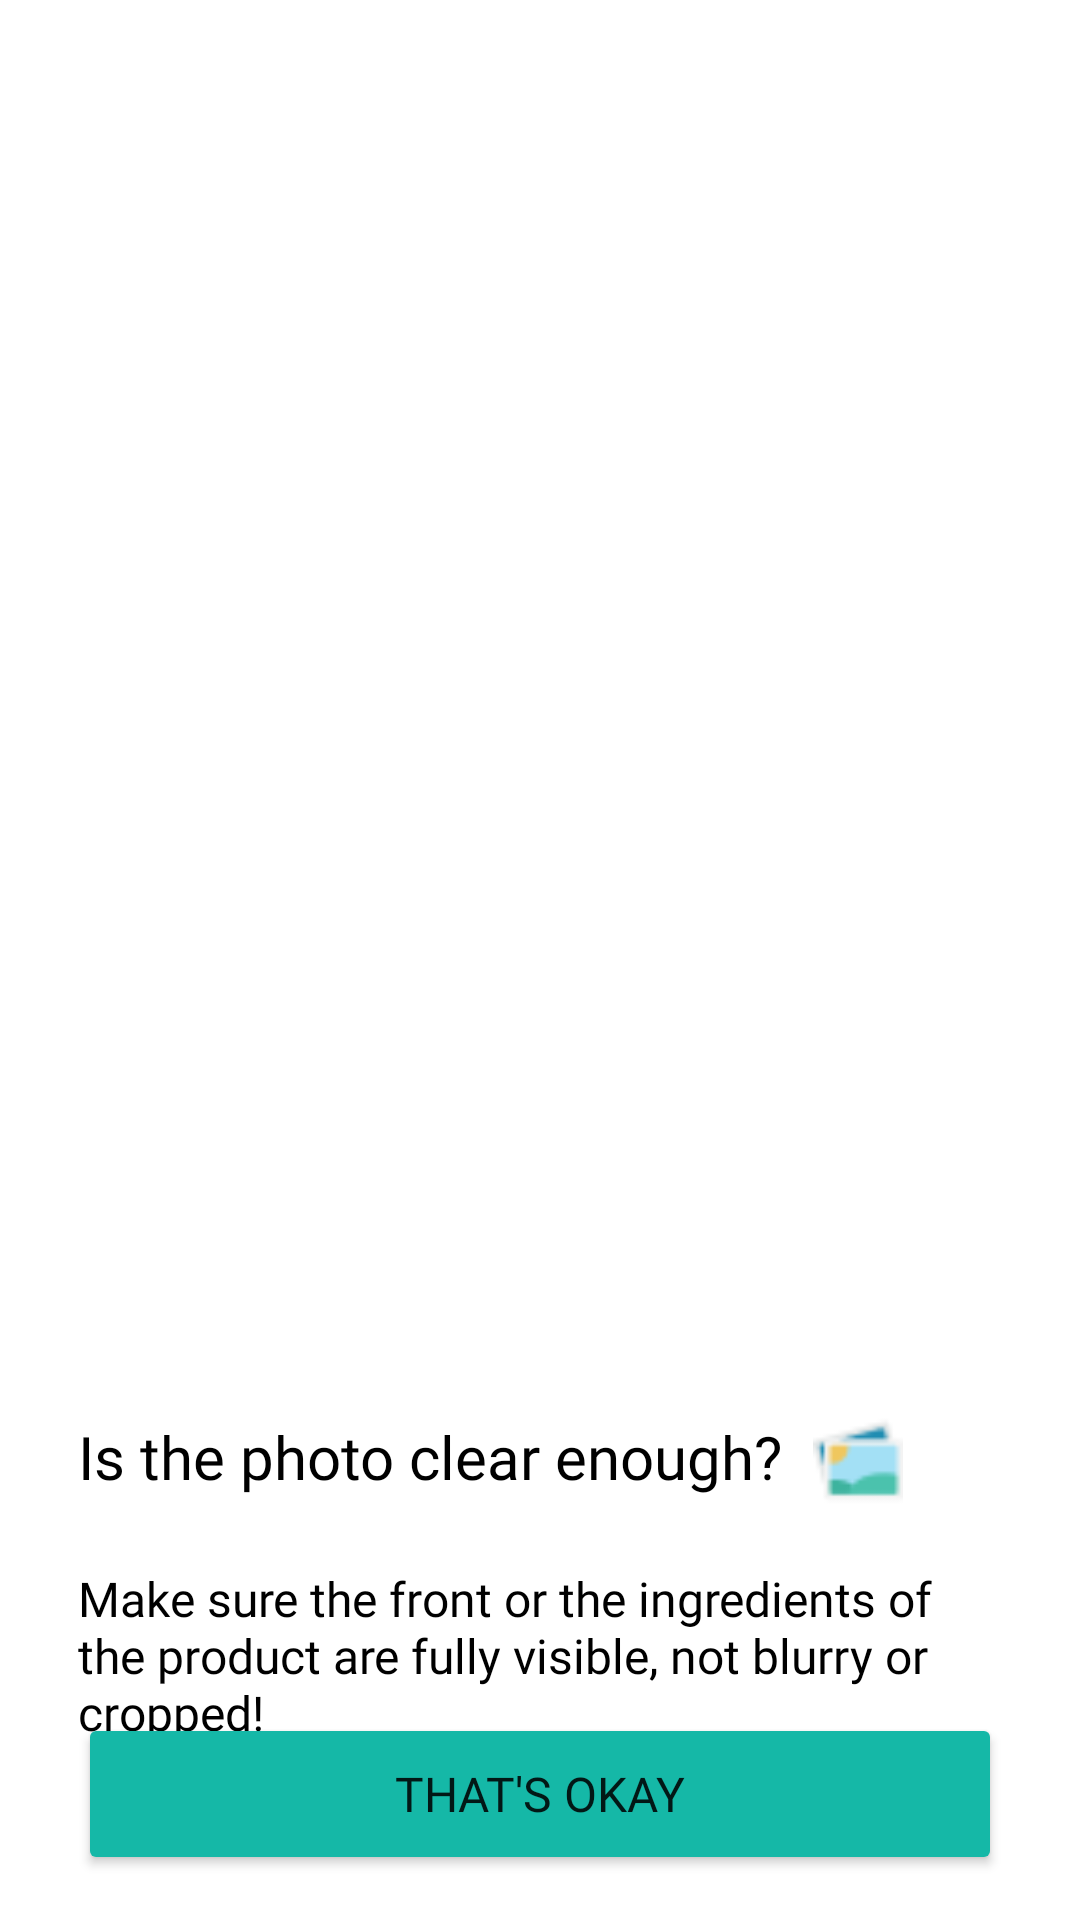

Android layout source for this screen:
<!-- AndroidManifest.xml: application theme Theme.FOSKIN -->
<!-- res/layout/activity_validate_product_scan.xml -->
<?xml version="1.0" encoding="utf-8"?>
<androidx.constraintlayout.widget.ConstraintLayout xmlns:android="http://schemas.android.com/apk/res/android"
    xmlns:app="http://schemas.android.com/apk/res-auto"
    xmlns:tools="http://schemas.android.com/tools"
    android:id="@+id/main"
    android:layout_width="match_parent"
    android:layout_height="match_parent"
    tools:context=".ui.detect.product.ValidateProductScanActivity">

    <ImageView
        android:id="@+id/previewImageView"
        android:layout_width="0dp"
        android:layout_height="450dp"
        android:scaleType="centerCrop"
        app:layout_constraintEnd_toEndOf="parent"
        app:layout_constraintStart_toStartOf="parent"
        app:layout_constraintTop_toTopOf="parent"
        app:srcCompat="@drawable/ic_launcher_background" />

    <ImageButton
        android:id="@+id/backValidate"
        android:layout_width="wrap_content"
        android:layout_height="wrap_content"
        android:layout_marginStart="16dp"
        android:layout_marginTop="40dp"
        android:background="#00FFFFFF"
        android:src="@drawable/back_arrow"
        app:layout_constraintStart_toStartOf="@id/previewImageView"
        app:layout_constraintTop_toTopOf="@id/previewImageView" />

    <LinearLayout
        android:id="@+id/instructionText1"
        android:layout_width="match_parent"
        android:layout_height="wrap_content"
        android:layout_marginStart="26dp"
        android:layout_marginTop="22dp"
        android:layout_marginEnd="26dp"
        android:orientation="horizontal"
        app:layout_constraintEnd_toEndOf="parent"
        app:layout_constraintStart_toStartOf="parent"
        app:layout_constraintTop_toBottomOf="@id/previewImageView">

        <TextView
            android:layout_width="wrap_content"
            android:layout_height="wrap_content"
            android:fontFamily="@font/poppins_bold"
            android:paddingEnd="10dp"
            android:text="@string/title_validate_product_scan"
            android:textColor="@color/black"
            android:textSize="20sp" />

        <ImageView
            android:layout_width="30dp"
            android:layout_height="30dp"
            android:layout_gravity="center_vertical"
            android:src="@drawable/pictures" />
    </LinearLayout>

    <TextView
        android:id="@+id/instructionText2"
        android:layout_width="0dp"
        android:layout_height="wrap_content"
        android:layout_marginTop="20dp"
        android:fontFamily="@font/poppins_medium"
        android:layout_marginStart="26dp"
        android:layout_marginEnd="26dp"
        android:text="@string/desc_validate_product_scan"
        android:textColor="@color/black"
        android:textSize="16sp"
        app:layout_constraintEnd_toEndOf="parent"
        app:layout_constraintStart_toStartOf="parent"
        app:layout_constraintTop_toBottomOf="@id/instructionText1" />

    <Button
        android:id="@+id/btnAgreeValidate"
        android:layout_width="match_parent"
        android:layout_height="54dp"
        android:layout_marginStart="26dp"
        android:layout_marginEnd="26dp"
        android:layout_marginBottom="26dp"
        android:backgroundTint="@color/green"
        android:fontFamily="@font/poppins_semi_bold"
        android:text="That's okay"
        android:textSize="16sp"
        app:layout_constraintBottom_toBottomOf="parent"
        app:layout_constraintEnd_toEndOf="parent"
        app:layout_constraintStart_toStartOf="parent"
        app:layout_constraintTop_toBottomOf="@id/instructionText2" />

    <Button
        android:id="@+id/btnTryAgainValidate"
        android:layout_width="match_parent"
        android:layout_height="54dp"
        android:layout_marginTop="10dp"
        android:layout_marginStart="26dp"
        android:layout_marginEnd="26dp"
        android:layout_marginBottom="26dp"
        android:background="@android:color/transparent"
        android:fontFamily="@font/poppins_semi_bold"
        android:text="Take another photo, please"
        android:textColor="@color/green"
        android:textSize="16sp"
        app:layout_constraintEnd_toEndOf="parent"
        app:layout_constraintStart_toStartOf="parent"
        app:layout_constraintTop_toBottomOf="@id/btnAgreeValidate" />

</androidx.constraintlayout.widget.ConstraintLayout>
<!-- resources referenced by this layout -->
<resources>
  <color name="black">#FF000000</color>
  <color name="green">#15B8A7</color>
  <!-- drawable back_arrow (drawable) -->
  <vector xmlns:android="http://schemas.android.com/apk/res/android"
      android:width="28dp"
      android:height="27dp"
      android:viewportWidth="28"
      android:viewportHeight="27">
    <path
        android:pathData="M22.167,12.448H8.33L12.565,7.874C12.763,7.66 12.858,7.384 12.83,7.107C12.801,6.829 12.651,6.573 12.413,6.395C12.175,6.217 11.868,6.132 11.559,6.157C11.251,6.183 10.966,6.318 10.768,6.532L4.935,12.825C4.895,12.875 4.86,12.928 4.83,12.983C4.83,13.035 4.83,13.067 4.748,13.119C4.695,13.24 4.668,13.368 4.667,13.497C4.668,13.626 4.695,13.754 4.748,13.874C4.748,13.927 4.748,13.958 4.83,14.011C4.86,14.066 4.895,14.118 4.935,14.168L10.768,20.462C10.878,20.58 11.015,20.676 11.17,20.741C11.326,20.806 11.495,20.84 11.667,20.84C11.939,20.84 12.203,20.755 12.413,20.598C12.531,20.51 12.629,20.402 12.7,20.28C12.772,20.158 12.816,20.024 12.83,19.887C12.844,19.75 12.828,19.611 12.783,19.479C12.737,19.348 12.663,19.225 12.565,19.119L8.33,14.546H22.167C22.476,14.546 22.773,14.435 22.992,14.238C23.21,14.042 23.333,13.775 23.333,13.497C23.333,13.219 23.21,12.952 22.992,12.755C22.773,12.558 22.476,12.448 22.167,12.448Z"
        android:fillColor="#ffffff"/>
  </vector>
  <!-- drawable pictures: png bitmap (drawable, 795 bytes) -->
  <string name="desc_validate_product_scan">Make sure the front or the ingredients of the product are fully visible, not blurry or cropped!</string>
  <string name="title_validate_product_scan">Is the photo clear enough?</string>
  <style name="Theme.FOSKIN" parent="Theme.MaterialComponents.DayNight.DarkActionBar">
          
          <item name="colorPrimary">@color/green</item>
          <item name="colorPrimaryVariant">@color/purple_700</item>
          <item name="colorOnPrimary">@color/white</item>
          
          <item name="colorSecondary">@color/teal_200</item>
          <item name="colorSecondaryVariant">@color/teal_700</item>
          <item name="colorOnSecondary">@color/black</item>
          
          <item name="android:statusBarColor">?attr/colorPrimaryVariant</item>
          
      </style>
  <color name="purple_700">#FF3700B3</color>
  <color name="white">#FFFFFFFF</color>
  <color name="teal_200">#FF03DAC5</color>
  <color name="teal_700">#FF018786</color>
</resources>
